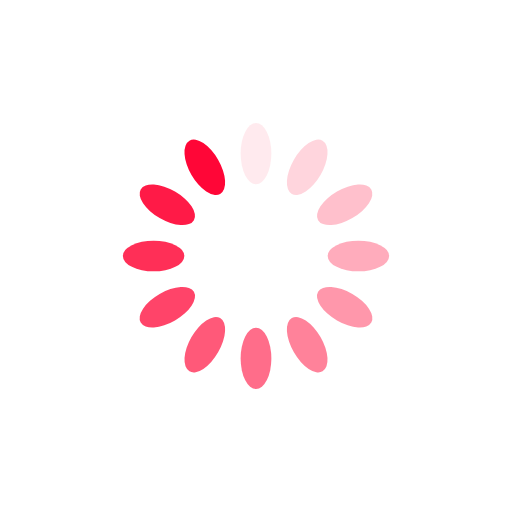
t = 0.00 s
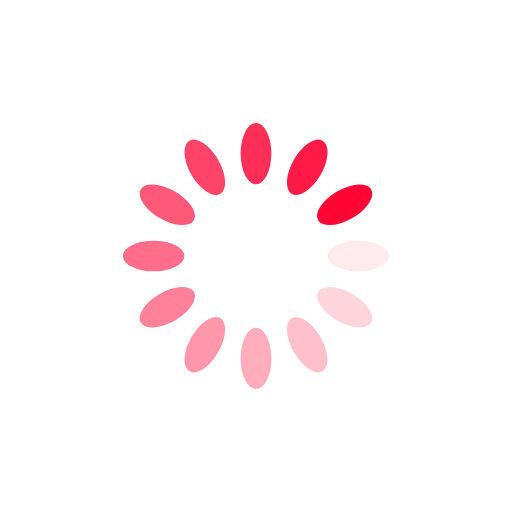
t = 0.25 s
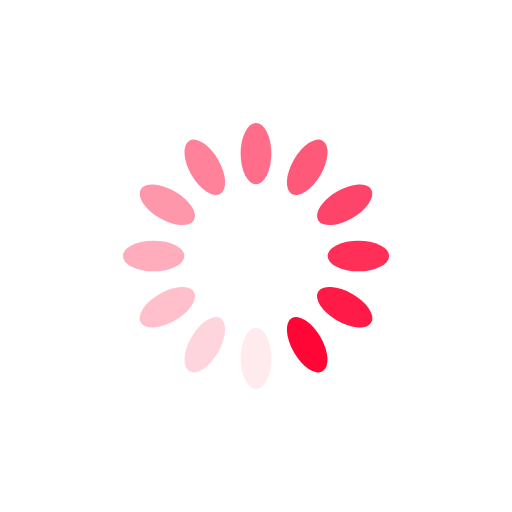
t = 0.50 s
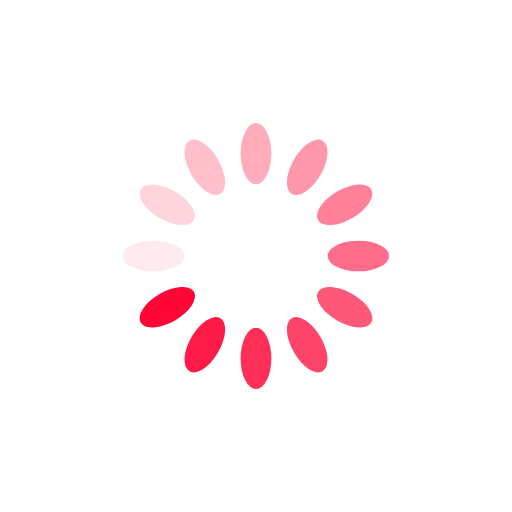
t = 0.75 s

The animated SVG that drew these frames (rendered in a browser with its animation timeline set to each time). Animation: 12 SMIL elements (animate=12); one cycle of 1.00 s, repeats indefinitely.

<?xml version="1.0" encoding="utf-8"?>
<svg xmlns="http://www.w3.org/2000/svg" xmlns:xlink="http://www.w3.org/1999/xlink" style="margin: auto; background: none; display: block; shape-rendering: auto;" width="200px" height="200px" viewBox="0 0 100 100" preserveAspectRatio="xMidYMid">
<g transform="rotate(0 50 50)">
  <rect x="47" y="24" rx="3" ry="6" width="6" height="12" fill="#ff0637">
    <animate attributeName="opacity" values="1;0" keyTimes="0;1" dur="1s" begin="-0.9166666666666666s" repeatCount="indefinite"></animate>
  </rect>
</g><g transform="rotate(30 50 50)">
  <rect x="47" y="24" rx="3" ry="6" width="6" height="12" fill="#ff0637">
    <animate attributeName="opacity" values="1;0" keyTimes="0;1" dur="1s" begin="-0.8333333333333334s" repeatCount="indefinite"></animate>
  </rect>
</g><g transform="rotate(60 50 50)">
  <rect x="47" y="24" rx="3" ry="6" width="6" height="12" fill="#ff0637">
    <animate attributeName="opacity" values="1;0" keyTimes="0;1" dur="1s" begin="-0.75s" repeatCount="indefinite"></animate>
  </rect>
</g><g transform="rotate(90 50 50)">
  <rect x="47" y="24" rx="3" ry="6" width="6" height="12" fill="#ff0637">
    <animate attributeName="opacity" values="1;0" keyTimes="0;1" dur="1s" begin="-0.6666666666666666s" repeatCount="indefinite"></animate>
  </rect>
</g><g transform="rotate(120 50 50)">
  <rect x="47" y="24" rx="3" ry="6" width="6" height="12" fill="#ff0637">
    <animate attributeName="opacity" values="1;0" keyTimes="0;1" dur="1s" begin="-0.5833333333333334s" repeatCount="indefinite"></animate>
  </rect>
</g><g transform="rotate(150 50 50)">
  <rect x="47" y="24" rx="3" ry="6" width="6" height="12" fill="#ff0637">
    <animate attributeName="opacity" values="1;0" keyTimes="0;1" dur="1s" begin="-0.5s" repeatCount="indefinite"></animate>
  </rect>
</g><g transform="rotate(180 50 50)">
  <rect x="47" y="24" rx="3" ry="6" width="6" height="12" fill="#ff0637">
    <animate attributeName="opacity" values="1;0" keyTimes="0;1" dur="1s" begin="-0.4166666666666667s" repeatCount="indefinite"></animate>
  </rect>
</g><g transform="rotate(210 50 50)">
  <rect x="47" y="24" rx="3" ry="6" width="6" height="12" fill="#ff0637">
    <animate attributeName="opacity" values="1;0" keyTimes="0;1" dur="1s" begin="-0.3333333333333333s" repeatCount="indefinite"></animate>
  </rect>
</g><g transform="rotate(240 50 50)">
  <rect x="47" y="24" rx="3" ry="6" width="6" height="12" fill="#ff0637">
    <animate attributeName="opacity" values="1;0" keyTimes="0;1" dur="1s" begin="-0.25s" repeatCount="indefinite"></animate>
  </rect>
</g><g transform="rotate(270 50 50)">
  <rect x="47" y="24" rx="3" ry="6" width="6" height="12" fill="#ff0637">
    <animate attributeName="opacity" values="1;0" keyTimes="0;1" dur="1s" begin="-0.16666666666666666s" repeatCount="indefinite"></animate>
  </rect>
</g><g transform="rotate(300 50 50)">
  <rect x="47" y="24" rx="3" ry="6" width="6" height="12" fill="#ff0637">
    <animate attributeName="opacity" values="1;0" keyTimes="0;1" dur="1s" begin="-0.08333333333333333s" repeatCount="indefinite"></animate>
  </rect>
</g><g transform="rotate(330 50 50)">
  <rect x="47" y="24" rx="3" ry="6" width="6" height="12" fill="#ff0637">
    <animate attributeName="opacity" values="1;0" keyTimes="0;1" dur="1s" begin="0s" repeatCount="indefinite"></animate>
  </rect>
</g>
<!-- [ldio] generated by https://loading.io/ --></svg>
